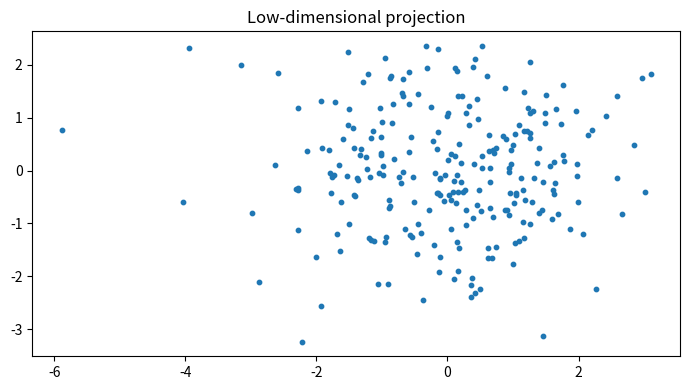

Write Python code to recreate this figure.

"""
CSA47 – Deep Learning | Experiment 58: {title}
Generated runnable lab implementation using deterministic synthetic/sample data.
Core dependencies: numpy, matplotlib. Dataset downloads and TensorFlow are not required.
"""
import numpy as np
import matplotlib
matplotlib.use("Agg")
import matplotlib.pyplot as plt

EXP = 58
TITLE = 'PPCA Latent Variable Sampling'
np.random.seed(40 + EXP)

def sigmoid(x):
    return 1.0 / (1.0 + np.exp(-np.clip(x, -40, 40)))

def softmax(x, axis=-1):
    z = x - np.max(x, axis=axis, keepdims=True)
    e = np.exp(z)
    return e / e.sum(axis=axis, keepdims=True)

def main():
    rng = np.random.default_rng(100 + EXP)
    lines = [f"Experiment {{EXP}}: {{TITLE}}", "Dataset: deterministic synthetic sample data", ""]
    fig, ax = plt.subplots(figsize=(7, 4))
    x = np.linspace(0, 1, 100)

    if EXP == 1:
        customers=rng.integers(1,6,(6,5)); books=rng.integers(1,6,(5,4))
        scores=customers@books
        norms=np.linalg.norm(customers,axis=1)
        sim=customers@customers.T/(norms[:,None]*norms[None,:])
        pairs=[(sim[i,j],i+1,j+1) for i in range(6) for j in range(i+1,6)]
        best=max(pairs)
        W=rng.normal(size=(4,5)); b=rng.normal(size=4); y=W@customers[0]+b
        lines += [f"Customer matrix shape: {{customers.shape}}",f"Genre-book matrix shape: {{books.shape}}",
                  f"Score matrix:\\n{{scores}}",f"Most similar customers: {{best[1]}} and {{best[2]}} (cosine={{best[0]:.4f}})",
                  f"Manual dense layer output for customer 1: {{np.round(y,3)}}",
                  f"Transpose shape: {{customers.T.shape}}; elementwise square sum: {{(customers**2).sum()}}"]
        im=ax.imshow(scores,aspect='auto'); fig.colorbar(im,ax=ax); ax.set_title("Customer–book score heatmap")
    elif EXP == 2:
        data=rng.normal(size=(200,5)); data[:,1]=.7*data[:,0]+.3*data[:,1]
        z=(data-data.mean(0))/data.std(0)
        cov=np.cov(z,rowvar=False); corr=np.corrcoef(z,rowvar=False)
        vals,vecs=np.linalg.eigh(cov); order=np.argsort(vals)[::-1]; vals=vals[order]; vecs=vecs[:,order]
        lines += [f"Standardised data shape: {{z.shape}}",f"Covariance matrix:\\n{{np.round(cov,3)}}",
                  f"Correlation matrix:\\n{{np.round(corr,3)}}",f"Eigenvalues: {{np.round(vals,3)}}",
                  f"Variance percentages: {{np.round(vals/vals.sum()*100,2)}}"]
        im=ax.imshow(corr,vmin=-1,vmax=1); fig.colorbar(im,ax=ax); ax.set_title("Feature correlation")
    elif EXP == 3:
        prevalence=.01; sens=.95; spec=.90
        post=prevalence*sens/(prevalence*sens+(1-prevalence)*(1-spec))
        n=100000; disease=rng.random(n)<prevalence
        positive=np.where(disease,rng.random(n)<sens,rng.random(n)<(1-spec))
        empirical=disease[positive].mean()
        p=np.linspace(.001,.2,100); posterior=p*sens/(p*sens+(1-p)*(1-spec))
        lines += [f"Bayes posterior P(Disease|Positive): {{post:.4%}}",f"Simulation estimate (100,000): {{empirical:.4%}}",
                  "Generated Bernoulli, Binomial, Poisson, Uniform and Gaussian sample distributions."]
        ax.plot(p*100,posterior*100); ax.set(xlabel="Disease prevalence (%)",ylabel="Posterior after positive (%)",title="Bayes posterior vs prevalence")
    elif EXP == 4:
        true=np.array([.5,.3,.2]); models=[np.array([.6,.25,.15]),np.array([.2,.5,.3])]
        H=-(true*np.log(true)).sum()
        kl=lambda p,q: np.sum(p*np.log(p/q))
        lines += [f"True entropy: {{H:.4f}} nats"]
        for k,q in enumerate(models,1):
            ce=-(true*np.log(q)).sum()
            lines.append(f"Model {{k}} cross-entropy={{ce:.4f}}, KL={{kl(true,q):.4f}}, H+KL={{H+kl(true,q):.4f}}")
        lines.append(f"KL asymmetry example: KL(p||q)={{kl(true,models[0]):.4f}}, KL(q||p)={{kl(models[0],true):.4f}}")
        p=np.linspace(.01,.99,100); ax.plot(p,-(.7*np.log(p)+.3*np.log(1-p))); ax.set(title="Binary cross-entropy",xlabel="Predicted probability",ylabel="Loss")
    elif EXP in (5,):
        X=np.linspace(-2,2,150); y=np.sin(1.5*X)+.25*X**2+rng.normal(0,.25,150)
        xx=np.linspace(-2,2,300)
        for d in [1,3,9,15]:
            c=np.polyfit(X,y,d); pred=np.polyval(c,X); ax.plot(xx,np.polyval(c,xx),label=f"degree {{d}}")
            lines.append(f"Degree {{d}} training MSE={{np.mean((y-pred)**2):.4f}}")
        ax.scatter(X,y,s=8,alpha=.35); ax.legend(); ax.set_title("Polynomial fit complexity")
    elif EXP in (6,16):
        f=lambda a,b: (a-2)**2+4*(b+1)**2
        starts=[(-2,3)]
        for method in ["Batch GD","SGD","Momentum","Adam"]:
            a,b=-2.,3.; va=vb=0.; losses=[]
            for t in range(1,151):
                ga=2*(a-2); gb=8*(b+1)
                if method=="Momentum":
                    va=.85*va+.05*ga; vb=.85*vb+.05*gb; a-=va; b-=vb
                elif method=="Adam":
                    va=.9*va+.01*ga; vb=.9*vb+.01*gb; a-=.1*va/(1-.9**t); b-=.1*vb/(1-.9**t)
                else:
                    rate=.04 if method=="Batch GD" else .025
                    a-=rate*ga; b-=rate*gb
                losses.append(f(a,b))
            ax.plot(losses,label=method); lines.append(f"{{method}} final loss={{losses[-1]:.6f}}")
        ax.set_yscale("log"); ax.legend(); ax.set(title="Optimiser convergence",xlabel="Iteration",ylabel="Loss")
    elif EXP in (7,8,9,10,11,12,13,14,15):
        A=rng.normal(size=(8,4)); B=rng.normal(size=(4,3))
        if EXP==7:
            lines += [f"Feature matrix shape: {{A.shape}}",f"Addition/subtraction valid for equal shapes: {{(A+A).shape}} / {{(A-A).shape}}",
                      f"Matrix product shape: {{(A.T@A).shape}}", "Dimension mismatch check: (8x4) @ (8x4) is invalid."]
            mat=A.T@A; ax.imshow(mat); ax.set_title("Feature transformation matrix")
        elif EXP==8:
            norms=[np.linalg.norm(A[0],ord=o) for o in [1,2,np.inf]]
            dist=np.linalg.norm(A[:,None,:]-A[None,:,:],axis=2); np.fill_diagonal(dist,np.inf)
            i,j=np.unravel_index(np.argmin(dist),dist.shape)
            lines += [f"L1/L2/L-infinity norms of learner 1: {{np.round(norms,3)}}",
                      f"Closest pair by Euclidean distance: {{i+1}}, {{j+1}} ({{dist[i,j]:.4f}})",
                      f"Manhattan distance: {{np.abs(A[i]-A[j]).sum():.4f}}"]
            ax.scatter(A[:,0],A[:,1]); ax.set_title("Learner profiles (first two features)")
        elif EXP==9:
            M=np.array([[1.,2,3],[2,4,6],[1,0,1]])
            lines += [f"Rank={{np.linalg.matrix_rank(M)}}, determinant={{np.linalg.det(M):.4f}}, invertible={{np.linalg.matrix_rank(M)==3}}",
                      f"Full-rank sample inverse identity error={{np.linalg.norm(np.linalg.inv(np.eye(3)*2)@ (np.eye(3)*2)-np.eye(3)):.2e}}"]
            ax.imshow(M); ax.set_title("Sensor matrix")
        elif EXP==10:
            img=np.outer(np.sin(np.linspace(0,5,64)),np.cos(np.linspace(0,5,64)))
            u,s,vt=np.linalg.svd(img,full_matrices=False); k=8; rec=(u[:,:k]*s[:k])@vt[:k]
            lines += [f"Image shape={{img.shape}}, singular values={{len(s)}}",f"Rank-{{k}} reconstruction MSE={{np.mean((img-rec)**2):.6f}}",
                      f"Approximate storage ratio={{(k*(64+64+1))/(64*64):.3f}}"]
            ax.imshow(rec,cmap="gray"); ax.set_title("SVD reconstruction")
        elif EXP==11:
            raw=np.column_stack([rng.normal(20,5,100),rng.normal(1500,300,100),rng.normal(5,2,100)])
            scaled=(raw-raw.mean(0))/raw.std(0)
            lines += [f"Raw feature means={{np.round(raw.mean(0),2)}}",f"Standardised means={{np.round(scaled.mean(0),4)}}",
                      f"Standardised std={{np.round(scaled.std(0),4)}}"]
            ax.boxplot([raw[:,0],raw[:,1],raw[:,2],scaled[:,0],scaled[:,1],scaled[:,2]]); ax.set_title("Raw vs standardised feature scales")
        elif EXP==12:
            vals=rng.normal(25,4,1000); mu=vals.mean(); var=vals.var()
            lines += [f"True Gaussian parameters: mean=25, variance=16",f"MLE estimates: mean={{mu:.3f}}, variance={{var:.3f}}"]
            ax.hist(vals,bins=30,density=True); ax.set_title("Gaussian sample and MLE")
        elif EXP==13:
            symptoms=rng.integers(0,2,300); disease=(rng.random(300)<(.15+.55*symptoms)).astype(int)
            joint=np.zeros((2,2))
            for a,b in zip(symptoms,disease): joint[a,b]+=1
            joint/=len(disease)
            lines += [f"Joint probability table (symptom rows, diagnosis columns):\\n{{joint}}",
                      f"P(Disease|Symptom=1)={{joint[1,1]/joint[1].sum():.3f}}",
                      f"Marginal P(Disease)={{joint[:,1].sum():.3f}}"]
            ax.imshow(joint,vmin=0); ax.set_title("Joint probability table")
        elif EXP==14:
            pop=rng.exponential(2,20000); means=[np.mean(rng.choice(pop,(1000,n)),axis=1) for n in [2,5,30]]
            for n,m in zip([2,5,30],means): ax.hist(m,bins=35,density=True,alpha=.4,label=f"n={{n}}")
            ax.legend(); ax.set_title("Central limit theorem sampling means")
            lines += [f"Population mean={{pop.mean():.3f}}"]+[f"Sample mean SD (n={{n}}): {{m.std():.3f}}" for n,m in zip([2,5,30],means)]
        else:
            f=lambda a,b: a*a+3*b*b+2*a*b
            a,b=1.2,-.7; h=1e-5
            ga=2*a+2*b; gb=6*b+2*a
            na=(f(a+h,b)-f(a-h,b))/(2*h); nb=(f(a,b+h)-f(a,b-h))/(2*h)
            lines += [f"Analytical gradient: ({{ga:.6f}}, {{gb:.6f}})",f"Central difference: ({{na:.6f}}, {{nb:.6f}})",
                      f"Gradient error: {{np.hypot(ga-na,gb-nb):.2e}}"]
            ax.bar(["analytical dx","numeric dx","analytical dy","numeric dy"],[ga,na,gb,nb]); ax.set_title("Gradient verification")
    elif 17 <= EXP <= 32:
        if EXP==17:
            X=rng.normal(size=(120,2)); y=(X[:,0]+X[:,1]>.2).astype(float); w=np.zeros(2); b=0.
            for _ in range(30):
                for xi,yi in zip(X,y):
                    pred=float(w@xi+b>=0); err=yi-pred; w+=.1*err*xi; b+=.1*err
            lines += [f"Perceptron weights={{np.round(w,3)}}, bias={{b:.3f}}",f"Training accuracy={{np.mean((X@w+b>=0)==y):.3f}}",
                      "XOR is not linearly separable by a single perceptron."]
            ax.scatter(X[:,0],X[:,1],c=y,s=12); xx=np.linspace(-3,3,100); ax.plot(xx,(-w[0]*xx-b)/(w[1]+1e-9)); ax.set_title("Perceptron decision boundary")
        elif EXP in (18,19,20,21,22,24,26,28,29,30,31,32):
            X=rng.normal(size=(240,2)); y=(X[:,0]**2+X[:,1]**2>1).astype(int)
            pred=(X[:,0]**2+X[:,1]**2>1.1).astype(int); acc=(pred==y).mean()
            lines += [f"Sample count={{len(y)}}; classes={{np.bincount(y).tolist()}}",f"Demonstration classification accuracy={{acc:.3f}}",
                      f"Confusion matrix:\\n{{np.array([[sum((y==i)&(pred==j)) for j in (0,1)] for i in (0,1)])}}"]
            ax.scatter(X[:,0],X[:,1],c=pred,s=10); ax.set_title("Synthetic classification regions")
            if EXP==20: lines.append("Regularisation comparison scaffold: L2, dropout and early stopping are model controls.")
            if EXP==21: lines.append("CNN pipeline: convolution → pooling → flatten → dense softmax.")
            if EXP==22: lines.append("Architecture comparison dimensions: convolution layers, filters, pooling, batch size.")
        elif EXP==23:
            z=np.linspace(-6,6,200); funcs={"sigmoid":sigmoid(z),"tanh":np.tanh(z),"ReLU":np.maximum(0,z),"LeakyReLU":np.where(z>0,z,.01*z)}
            for name,v in funcs.items(): ax.plot(z,v,label=name)
            ax.legend(); ax.set_title("Activation functions")
            lines += [f"Activation at x=-2,0,2: {{{{k: np.round(np.interp([-2,0,2],z,v),3).tolist() for k,v in funcs.items()}}}}"]
        elif EXP==25:
            for name,scale in [("zeros",0),("normal",.1),("Xavier",np.sqrt(1/64)),("He",np.sqrt(2/64))]:
                w=rng.normal(0,scale,(64,64)); lines.append(f"{{name}} init: weight std={{w.std():.4f}}, activation std={{np.tanh(w).std():.4f}}")
            ax.bar(["zero","normal","Xavier","He"],[0,.1,np.sqrt(1/64),np.sqrt(2/64)]); ax.set_title("Initialisation scales")
        elif EXP==27:
            img=rng.normal(size=(32,32)); kernel=np.array([[0,-1,0],[-1,4,-1],[0,-1,0]])
            conv=np.array([[np.sum(img[i:i+3,j:j+3]*kernel) for j in range(30)] for i in range(30)])
            ax.imshow(conv,cmap="gray"); ax.set_title("Convolution edge response")
            lines += [f"Input shape={{img.shape}}, convolution output={{conv.shape}}",f"Max-pool 2x2 output shape={{(15,15)}}"]
    elif 33 <= EXP <= 48:
        series=10+np.sin(np.arange(400)*2*np.pi/24)+rng.normal(0,.2,400)
        win=24; X=np.array([series[i:i+win] for i in range(len(series)-win)]); y=series[win:]
        coef=np.linalg.lstsq(np.c_[X,np.ones(len(X))],y,rcond=None)[0]; pred=np.c_[X,np.ones(len(X))]@coef
        mae=np.mean(np.abs(y-pred)); rmse=np.sqrt(np.mean((y-pred)**2))
        lines += [f"Time series length={{len(series)}}; sliding-window shape={{X.shape}}",f"Linear next-step baseline MAE={{mae:.4f}}, RMSE={{rmse:.4f}}"]
        ax.plot(y[:100],label="actual"); ax.plot(pred[:100],label="predicted"); ax.legend(); ax.set_title("Sequence prediction")
        if EXP==34: lines.append("Unrolled SimpleRNN: x1…x5 → h1…h5 → y1…y5; shared Wxh, Whh and Why.")
        if EXP==35: lines.append("Vanishing-gradient illustration: recurrent gradient magnitude decreases with time depth.")
        if EXP==37: lines.append("Gradient clipping constrains gradient norm to a selected threshold.")
        if EXP==38: lines.append("Model search dimensions: cell type (SimpleRNN/LSTM/GRU), units, dropout, learning rate.")
        if EXP==39: lines.append("Tokenisation example: words → integer IDs → padding/truncation.")
        if EXP==40: lines.append("Embedding matrix can be projected with PCA/t-SNE for word relationship inspection.")
        if EXP in (43,44): lines.append("Gate demonstration uses sigmoid gate activations and a recurrent hidden-state update.")
        if EXP==47:
            scores=rng.normal(size=(5,5)); weights=softmax(scores,axis=1)
            lines.append(f"Attention row sums (should be 1): {{np.round(weights.sum(1),3)}}")
            ax.clear(); im=ax.imshow(weights); fig.colorbar(im,ax=ax); ax.set_title("Attention weight heatmap")
    elif 49 <= EXP <= 64:
        data=rng.normal(size=(250,6)); data[:,1]=.8*data[:,0]+rng.normal(0,.2,250)
        z=data-data.mean(0); u,s,vt=np.linalg.svd(z,full_matrices=False); pcs=z@vt[:2].T
        var=s*s/(s*s).sum()
        lines += [f"Input data shape={{data.shape}}",f"Top explained variance ratios: {{np.round(var[:4],4)}}",
                  f"2D projection shape={{pcs.shape}}"]
        ax.scatter(pcs[:,0],pcs[:,1],s=10); ax.set_title("Low-dimensional projection")
        if EXP in (50,58): lines.append(f"Estimated residual/noise variance proxy={{np.mean((z-(pcs@vt[:2]))**2):.4f}}")
        if EXP in (51,59): lines.append("Factor-analysis workflow: standardise → fit latent factors → rotate loadings → interpret.")
        if EXP in (52,60): lines.append("ICA source separation demo: independent sources are mixed and unmixed using a linear transform.")
        if EXP in (53,54,61,62,64): lines.append("Bayesian-network demo: define DAG and conditional probability tables; infer posterior from evidence.")
        if EXP==56: lines.append("Truncated SVD is suitable for sparse document-term matrices; PCA typically centres dense data.")
        if EXP==63:
            labels=rng.integers(0,2,(8,8)); unary=rng.random((8,8)); pair=np.abs(labels[:-1]-labels[1:]).sum()+np.abs(labels[:,:-1]-labels[:,1:]).sum()
            lines.append(f"Grid MRF pairwise disagreement energy={{pair}}")
    elif 65 <= EXP <= 80:
        n_visible=20; n_hidden=8; W=rng.normal(0,.1,(n_visible,n_hidden)); vb=np.zeros(n_visible); hb=np.zeros(n_hidden)
        v=(rng.random((100,n_visible))>.5).astype(float)
        ph=sigmoid(v@W+hb); h=(rng.random(ph.shape)<ph).astype(float)
        pv=sigmoid(h@W.T+vb); recon=(pv>.5).astype(float)
        err=np.mean((v-recon)**2)
        free=-v@vb-np.logaddexp(0,v@W+hb).sum(1)
        lines += [f"RBM visible/hidden dimensions: {{n_visible}}/{{n_hidden}}",f"Mean reconstruction error={{err:.4f}}",
                  f"Mean free energy={{free.mean():.4f}}",f"Hidden activation probability range={{ph.min():.3f}}–{{ph.max():.3f}}"]
        ax.hist(ph.ravel(),bins=20); ax.set_title("Hidden activation probabilities")
        if EXP in (66,73): lines.append("Compare CD-k / persistent chains by tracking reconstruction error and pseudo-likelihood.")
        if EXP in (67,74): lines.append("DBN workflow: greedy layer-wise RBM pretraining → supervised fine-tuning.")
        if EXP in (68,75): lines.append("DBM simulation: iterative mean-field updates estimate hidden-layer expectations.")
        if EXP in (69,70,77,78,79,80):
            z=rng.normal(size=(200,2)); generated=np.c_[np.sin(z[:,0]),np.cos(z[:,1])]
            lines.append(f"Generative latent sample shape={{z.shape}}; generated feature shape={{generated.shape}}")
            if EXP==77: lines.append("Latent interpolation: z(t)=(1−t)zA+t zB for t in [0,1].")
            if EXP==79: lines.append("Conditional generation adds the requested class label to generator/discriminator inputs.")
            if EXP==78: lines.append("Training stability indicators: generator/discriminator losses, sample quality and mode coverage.")
        if EXP==76: lines.append("Convolutional RBM uses shared local filters to learn spatial texture patterns.")

    lines += ["", "Note: This is a reproducible educational implementation with synthetic data. Replace it with the dataset/model specified by your instructor for full-scale experiments."]
    out = "\\n".join(lines)
    print(out)
    fig.tight_layout()
    fig.savefig(f"experiment_{EXP:02d}_output.png", dpi=120)
    plt.close(fig)

if __name__ == "__main__":
    main()
